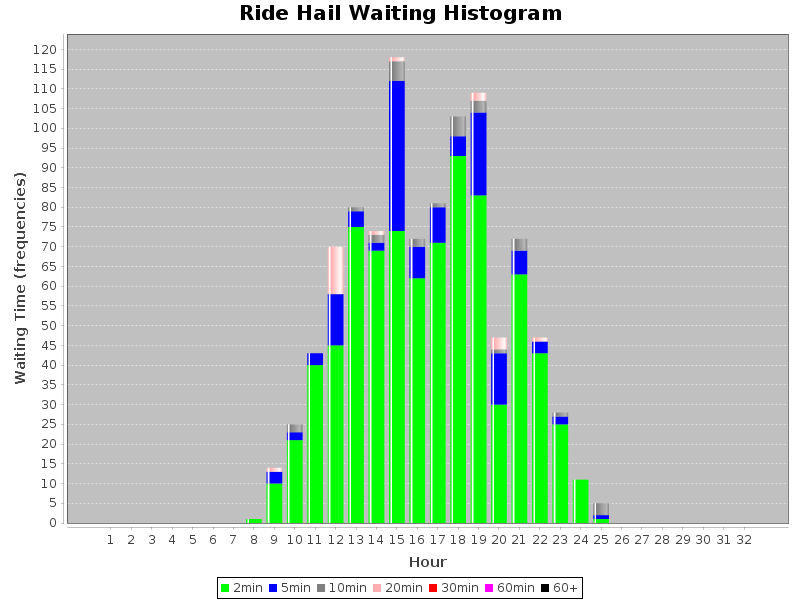

The file beside this chart, header and first rows:
WaitingTime, Hour, Count
2.0, 1, 0
2.0, 2, 0
2.0, 3, 0
2.0, 4, 0
2.0, 5, 0
2.0, 6, 0
2.0, 7, 0
2.0, 8, 1
2.0, 9, 10
2.0, 10, 21
2.0, 11, 40
2.0, 12, 45
2.0, 13, 75
2.0, 14, 69
2.0, 15, 74
2.0, 16, 62
2.0, 17, 71
2.0, 18, 93
2.0, 19, 83
2.0, 20, 30
2.0, 21, 63
2.0, 22, 43
2.0, 23, 25
2.0, 24, 11
2.0, 25, 1
2.0, 26, 0
2.0, 27, 0
2.0, 28, 0
2.0, 29, 0
2.0, 30, 0
2.0, 31, 0
5.0, 1, 0
5.0, 2, 0
5.0, 3, 0
5.0, 4, 0
5.0, 5, 0
5.0, 6, 0
5.0, 7, 0
5.0, 8, 0
5.0, 9, 3
5.0, 10, 2
5.0, 11, 3
5.0, 12, 13
5.0, 13, 4
5.0, 14, 2
5.0, 15, 38
5.0, 16, 8
5.0, 17, 9
5.0, 18, 5
5.0, 19, 21
5.0, 20, 13
5.0, 21, 6
5.0, 22, 3
5.0, 23, 2
5.0, 24, 0
5.0, 25, 1
5.0, 26, 0
5.0, 27, 0
5.0, 28, 0
5.0, 29, 0
... 157 more rows
